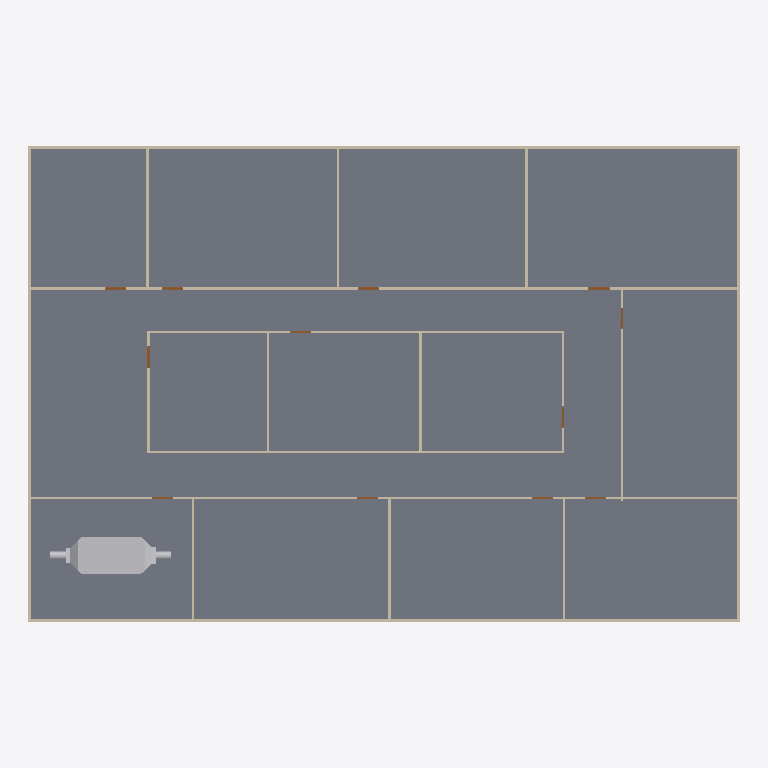
Plan cut of the same IFC building model at storey 'GF' (level 0.00 m, cut at 1.40 m), seen from above with north up, elements coloured by IFC class: 20 walls (beige), 12 doors (brown), 1 slab (grey), 1 other element (light grey). Cut surfaces are drawn darker.
Extent 30.2 m × 20.2 m × 3.1 m (x, y, z). Storeys (2): GF at 0.00 m; DUCTING at 2.80 m. Elements (98): 23 IfcDuctFitting, 23 IfcDuctSegment, 20 IfcWall, 18 IfcAirTerminalBox, 12 IfcDoor, 1 IfcDistributionElement, 1 IfcSlab.

HEADER;
FILE_DESCRIPTION(('ViewDefinition[DesignTransferView]'),'2;1');
FILE_NAME('s08-activity.ifc','2026-10-26T15:53:11+08:00',(''),(''),'IfcOpenShell 0.8.5-post1','Bonsai 0.8.5-post1','Nobody');
FILE_SCHEMA(('IFC4'));
ENDSEC;
DATA;
#1=IFCPROJECT('3zt5O$T9T8$f08reIzjZBG',$,'My Project',$,$,$,$,(#14,#26),#9);
#31=IFCSITE('1NLrA44prEX92DnmwXdVUh',$,'My Site',$,$,#54,$,$,$,$,$,$,$,$);
#37=IFCBUILDING('1ea87Rwi56DAMd629yNbTu',$,'My Building',$,$,#60,$,$,$,$,$,$);
#43=IFCBUILDINGSTOREY('2of0Ajz6PECP2yaGtpU3l_',$,'GF',$,$,#66,$,$,$,$);
#1016=IFCBUILDINGSTOREY('3HTIekM2nDnOQ$CItJIcEO',$,'DUCTING',$,$,#4387,$,$,$,$);
#4325=IFCSLAB('1WeeCF20jBz9meGcWBfQ4F',$,'Slab',$,$,#4333,#4340,$,$);
#10801=IFCDISTRIBUTIONELEMENT('15LdjPqPvE2Rztf8M3Zy4x',$,'AHU',$,$,#11137,#10802,$);
#1325=IFCWALL('0D$5VMz2v6s8av8iII3Pg9',$,'Wall',$,$,#1472,#1331,$,$);
#1275=IFCWALL('1UDBmIW3567uetp1yQ1qI9',$,'Wall',$,$,#1536,#1281,$,$);
#1691=IFCWALL('1FThg5$zvA0wdYF9edpZMy',$,'Wall',$,$,#1702,#1697,$,$);
#1300=IFCWALL('0vjWYu7njEFBO_oOq$0Qyr',$,'Wall',$,$,#1311,#1306,$,$);
#1350=IFCWALL('0MRWzSognESQdIQWcQ80v9',$,'Wall',$,$,#1504,#1356,$,$);
#2199=IFCWALL('3v2aa1NzvEb9OH_5rmflzp',$,'Wall',$,$,#2210,#2205,$,$);
#2287=IFCWALL('3teyjcrzf3uAgXpO0b$VhD',$,'Wall',$,$,#2434,#2293,$,$);
#2237=IFCWALL('38QhbdbKb9UujMqX3wlw11',$,'Wall',$,$,#2498,#2243,$,$);
#1575=IFCWALL('0yoypxvBj1LOjvNX_uVlxo',$,'Wall',$,$,#1586,#1581,$,$);
#4353=IFCWALL('34SAuU2qLCdwV$uj36b6u8',$,'Wall',$,$,#4382,#4364,$,$);
#2588=IFCWALL('3wRS01hnLD4B$J95dhOsKc',$,'Wall',$,$,#2599,#2594,$,$);
#2550=IFCWALL('0_i8dKuLTDOeOHoWA7rqIT',$,'Wall',$,$,#2561,#2556,$,$);
#2664=IFCWALL('2u5j55KIv7MPjPhu1A$avy',$,'Wall',$,$,#2675,#2670,$,$);
#2312=IFCWALL('3pHwNhcHT59BzMMTBJMF1f',$,'Wall',$,$,#2466,#2318,$,$);
#1550=IFCWALL('35K1npWBPFGB3tO6w_xo94',$,'Wall',$,$,#1561,#1556,$,$);
#1729=IFCWALL('3NWj3y039AvQIEMOySC9Fs',$,'Wall',$,$,#1740,#1735,$,$);
#2626=IFCWALL('2Ys7X7SLPFIQVgD5yA6a41',$,'Wall',$,$,#2637,#2632,$,$);
#2702=IFCWALL('1CrOvByev4Z9g5C7MtL_BV',$,'Wall',$,$,#2713,#2708,$,$);
#2512=IFCWALL('1vx03Rlen1m8AGkws_VT06',$,'Wall',$,$,#2523,#2518,$,$);
#2262=IFCWALL('32x$v5jALC4AtRDaSMpZN_',$,'Wall',$,$,#2273,#2268,$,$);
#3181=IFCDOOR('2Z4IKZk6T3uOgLuksZ$n1J',$,'Door',$,$,#3229,#3189,$,2.0,0.899999976158142,$,$,$);
#2887=IFCDOOR('1oudh4tTvAkgae7JX9Q5CS',$,'Door',$,$,#2935,#2895,$,2.0,0.899999976158142,$,$,$);
#2740=IFCDOOR('2LnVJoqvXBaO4_ziuu1DKX',$,'Door',$,$,#2788,#2748,$,2.0,0.899999976158142,$,$,$);
#2789=IFCDOOR('3rthb4eFTE2ewA2UoSTZgt',$,'Door',$,$,#2837,#2797,$,2.0,0.899999976158142,$,$,$);
#2838=IFCDOOR('130hECcDn76QwzqRrpcAN4',$,'Door',$,$,#2886,#2846,$,2.0,0.899999976158142,$,$,$);
#3279=IFCDOOR('1bymHpNqP4VfyZ09w_pMT$',$,'Door',$,$,#3327,#3287,$,2.0,0.899999976158142,$,$,$);
#2936=IFCDOOR('3aJUCcbEb81PT6mTRJ_oF9',$,'Door',$,$,#2984,#2944,$,2.0,0.899999976158142,$,$,$);
#2985=IFCDOOR('3GoDDqP_r2HQ9fC8VupqIO',$,'Door',$,$,#3033,#2993,$,2.0,0.899999976158142,$,$,$);
#3034=IFCDOOR('2qRkcuSxvCU9c5r7QVoESM',$,'Door',$,$,#3082,#3042,$,2.0,0.899999976158142,$,$,$);
#3083=IFCDOOR('30CEYKCon5XA8T4MQxBbhR',$,'Door',$,$,#3131,#3091,$,2.0,0.899999976158142,$,$,$);
#3132=IFCDOOR('0eMHgKDU58zOPgXUXjacjM',$,'Door',$,$,#3180,#3140,$,2.0,0.899999976158142,$,$,$);
#3230=IFCDOOR('1$2xEm4ofBvuae13WZ$5sF',$,'Door',$,$,#3278,#3238,$,2.0,0.899999976158142,$,$,$);
ENDSEC;
